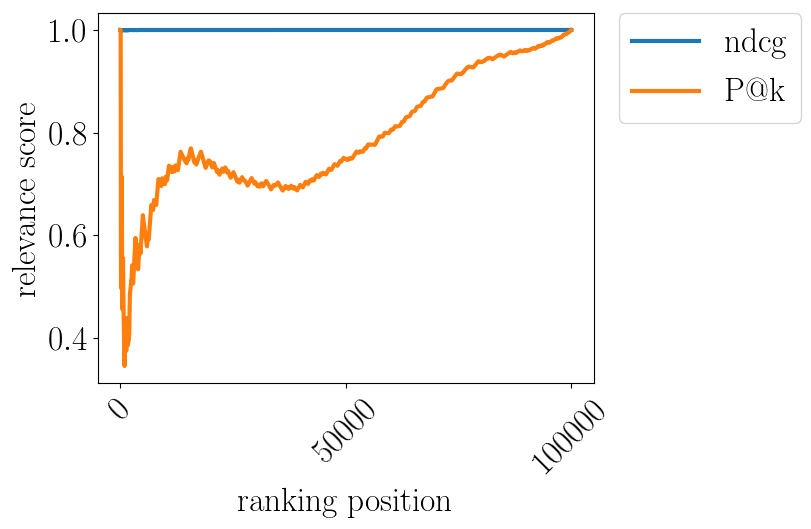

Data behind this chart, as committed beside it:
pos, ndcg, P$@$k
0.0, , 1.0
10.0, 1.0, 1.0
20.0, 1.0, 1.0
30.0, 1.0, 1.0
40.0, 1.0, 1.0
50.0, 1.0, 1.0
60.0, 1.0, 1.0
70.0, 1.0, 1.0
80.0, 1.0, 0.9877
90.0, 1.0, 0.8791
100.0, 1.0, 0.7921
110.0, 1.0, 0.7207
120.0, 1.0, 0.6612
130.0, 1.0, 0.6107
140.0, 1.0, 0.5674
150.0, 1.0, 0.5298
160.0, 1.0, 0.4969
170.0, 0.9998, 0.4971
180.0, 0.9994, 0.5249
190.0, 0.999, 0.5497
200.0, 0.9987, 0.5721
210.0, 0.9984, 0.5924
220.0, 0.9982, 0.6109
230.0, 0.9983, 0.6277
240.0, 0.9985, 0.6432
250.0, 0.9989, 0.6574
260.0, 0.9992, 0.6705
270.0, 0.9995, 0.6827
280.0, 0.9995, 0.694
290.0, 0.9996, 0.7045
300.0, 0.9999, 0.7143
310.0, 0.9997, 0.6945
320.0, 0.9995, 0.6729
330.0, 0.9993, 0.6526
340.0, 0.9993, 0.6334
350.0, 0.9993, 0.6154
360.0, 0.9993, 0.5983
370.0, 0.9994, 0.5822
380.0, 0.9994, 0.5669
390.0, 0.9994, 0.5524
400.0, 0.9995, 0.5387
410.0, 0.9995, 0.5255
420.0, 0.9996, 0.5131
430.0, 0.9998, 0.5012
440.0, 0.9999, 0.4898
450.0, 0.9999, 0.4789
460.0, 0.9999, 0.4685
470.0, 0.9999, 0.4586
480.0, 0.9999, 0.4553
490.0, 0.9997, 0.4664
500.0, 0.9997, 0.477
510.0, 0.9997, 0.4873
520.0, 0.9997, 0.4971
530.0, 0.9997, 0.5066
540.0, 0.9997, 0.5157
550.0, 0.9997, 0.5245
560.0, 0.9999, 0.533
570.0, 0.9999, 0.5412
580.0, 0.9999, 0.5491
590.0, 0.9999, 0.555
... 9,940 more rows
